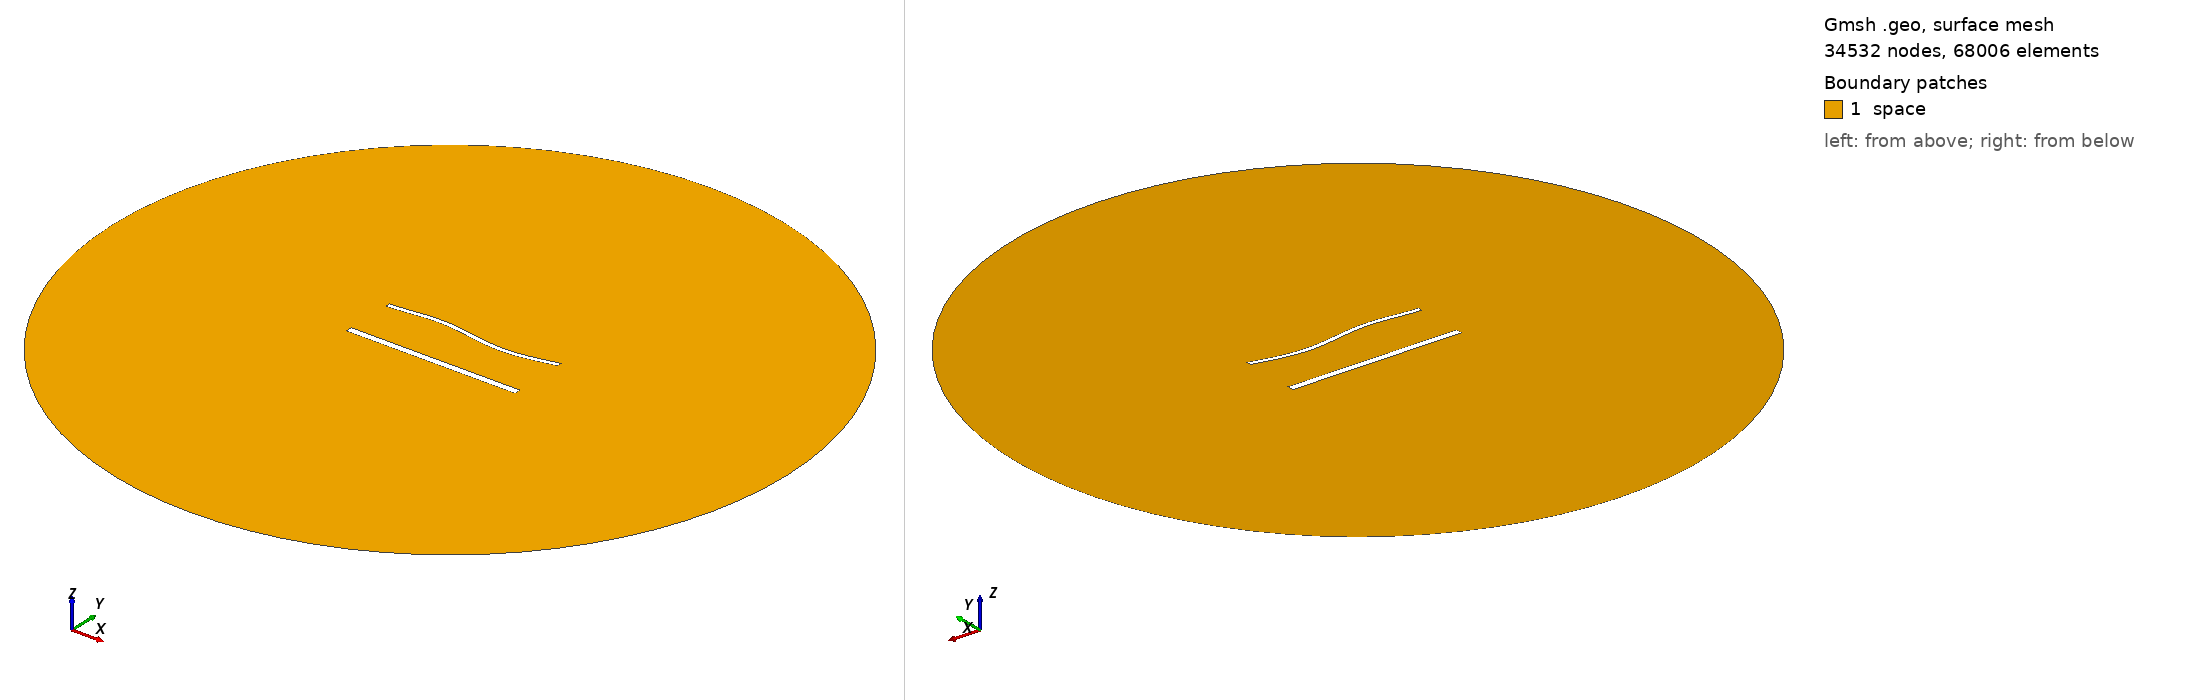

Gmsh geometry script, surface-meshed: 34532 nodes, 68006 surface elements. Boundary patches (legend numbers): 1 space. Left view from above one corner, right view from below the opposite corner. Legend entries are the model's physical surfaces. The drawing asked Gmsh for element sizes between 1% and 20% of the model's largest extent; the script's own settings can give other sizes.

=== 1988.geo (drawn) ===
//---------------------------------------
// Geometry kernel
//---------------------------------------

SetFactory("OpenCASCADE");



//---------------------------------------
// Parameters of the geometry
//---------------------------------------

// Overetch of the upper plate
overetch = 0.5;

// Distance between the plates
distance = 30.0;

// Discretization over the x axis (for the deformation)
nx = 50; 

// Length of the plate
L = 100 - overetch; 

// Number of modes
n = 4; 

// 1st mode coefficient
coeff(1) = 0.0;
beta(1) = 0.596864 * 3.1415926535 / L;

// 2nd mode coefficient
coeff(2) = 0.0;
beta(2) = 1.49418 * 3.1415926535 / L;

// 3rd mode coefficient
coeff(3) = 1.5;
beta(3) = 2.50025 * 3.1415926535 / L;

// 4th mode coefficient
coeff(4) = 0.0;
beta(4) = 3.49999 * 3.1415926535 / L;



//---------------------------------------
// Upper plate (deformed rectangle)
//---------------------------------------

// Coordiantes of the upper plate
xmin = -50;
xmax = 50 - overetch;

// Height of the upper plate
yheight = 4 - 2 * overetch;

// Indexes of the points
UpperID[] = {};
LowerID[] = {};
LeftID[] = {};
RightID[] = {};

// Point index
p = 1;

// Horizontal edges
For i In {1:nx}
    x = xmin + (i-1)*(xmax - xmin)/(nx-1);

    y_bottom = distance / 2 + overetch;
    For j In {1:n}
        C = (Cosh(beta(j)*L) + Cos(beta(j)*L)) / (Sinh(beta(j)*L) + Sin(beta(j)*L));
        y_bottom  = y_bottom + coeff(j) * (Cosh(beta(j)*(x+50)) - Cos(beta(j)*(x+50)) - C * (Sinh(beta(j)*(x+50)) - Sin(beta(j)*(x+50))));
    EndFor

    y_top = y_bottom + yheight;

    Point(p) = {x, y_top, 0, 1.0};
    UpperID[i] = p;
    p = p + 1;

    Point(p) = {x, y_bottom, 0, 1.0};
    LowerID[i] = p;
    p = p + 1;
EndFor

// Create point lists
UpperPts[] = {}; LowerPts[] = {};
For i In {1:nx}
  UpperPts[] += {UpperID[i]};
  LowerPts[] += {LowerID[i]};
EndFor

// Build splines
Spline(1) = {UpperPts[]};
Spline(2) = {LowerPts[]};
Line(3) = {LowerPts[nx-1], UpperPts[nx-1]};
Line(4) = {LowerPts[0], UpperPts[0]};

// Build the plane surface
Curve Loop(1) = {2, 3, -1, -4};
Plane Surface(1) = {1};



//---------------------------------------
// Lower plate (rectangle)
//---------------------------------------

// Vertices
Point(1001) = {-50, -distance/2, 0, 1.0};
Point(1002) = { 50, -distance/2, 0, 1.0};
Point(1003) = { 50,  -distance/2 + 4, 0, 1.0};
Point(1004) = {-50,  -distance/2 + 4, 0, 1.0};

// Edges
Line(5) = {1001, 1002};
Line(6) = {1002, 1003};
Line(7) = {1003, 1004};
Line(8) = {1004, 1001};

// Plane surface
Line Loop(2) = {5, 6, 7, 8};
Plane Surface(2) = {2}; 



//---------------------------------------
// Outer (fictious) boundary
//---------------------------------------

// Points
Point(1005) = {0, 0, 0};       // Center
Point(1006) = {200, 0, 0};     // Start point
Point(1007) = {0, 200, 0};     // 90 degrees
Point(1008) = {-200, 0, 0};    // 180 degrees
Point(1009) = {0, -200, 0};    // 270 degrees

// Circle arcs (each needs start, center, end)
Circle(9) = {1006, 1005, 1007};
Circle(10) = {1007, 1005, 1008};
Circle(11) = {1008, 1005, 1009};
Circle(12) = {1009, 1005, 1006};

// Plane surface for the entire domain
Curve Loop(3) = {9, 10, 11, 12};
Surface(3) = {3};

// Subtract the plates from the whole domain to obtain the actual domain where we want to solve the equations
BooleanDifference{ Surface{3}; Delete; }{ Surface{1}; Surface{2}; Delete; }




//---------------------------------------
// Transfinite Lines/Curves
//---------------------------------------

// Set the number of points on the boundaries
r = 6;
d = 0.15;

// Plates
Transfinite Curve {1} = 50*r/4 Using Progression 1;
Transfinite Line {2} = 50*r Using Progression 1;
Transfinite Curve {3, 4} = 2*r Using Progression 1+d;
Transfinite Line {5} = 50*r/4 Using Progression 1;
Transfinite Line {7} = 50*r Using Progression 1;
Transfinite Line {6} = 2*r Using Progression 1-d;
Transfinite Line {8} = 2*r Using Progression 1+d;

// Outer boundary
Transfinite Line {9, 10, 11, 12} = 20 Using Progression 1;



//---------------------------------------
// Physical groups
//---------------------------------------                

// Physical curves (boundaries)
Physical Line("force_segment", 10) = {2};
Physical Line("upper_plate", 11) = {1, 3, 4};
Physical Line("lower_plate", 12) = {5, 6, 7, 8};
Physical Line("boundary", 20) = {9, 10, 11, 12};

// Physical Surfaces
Physical Surface("space", 30) = {3};



//---------------------------------------
// 6. Generate the Mesh
//---------------------------------------

// 2D mesh generation
Mesh 2;
